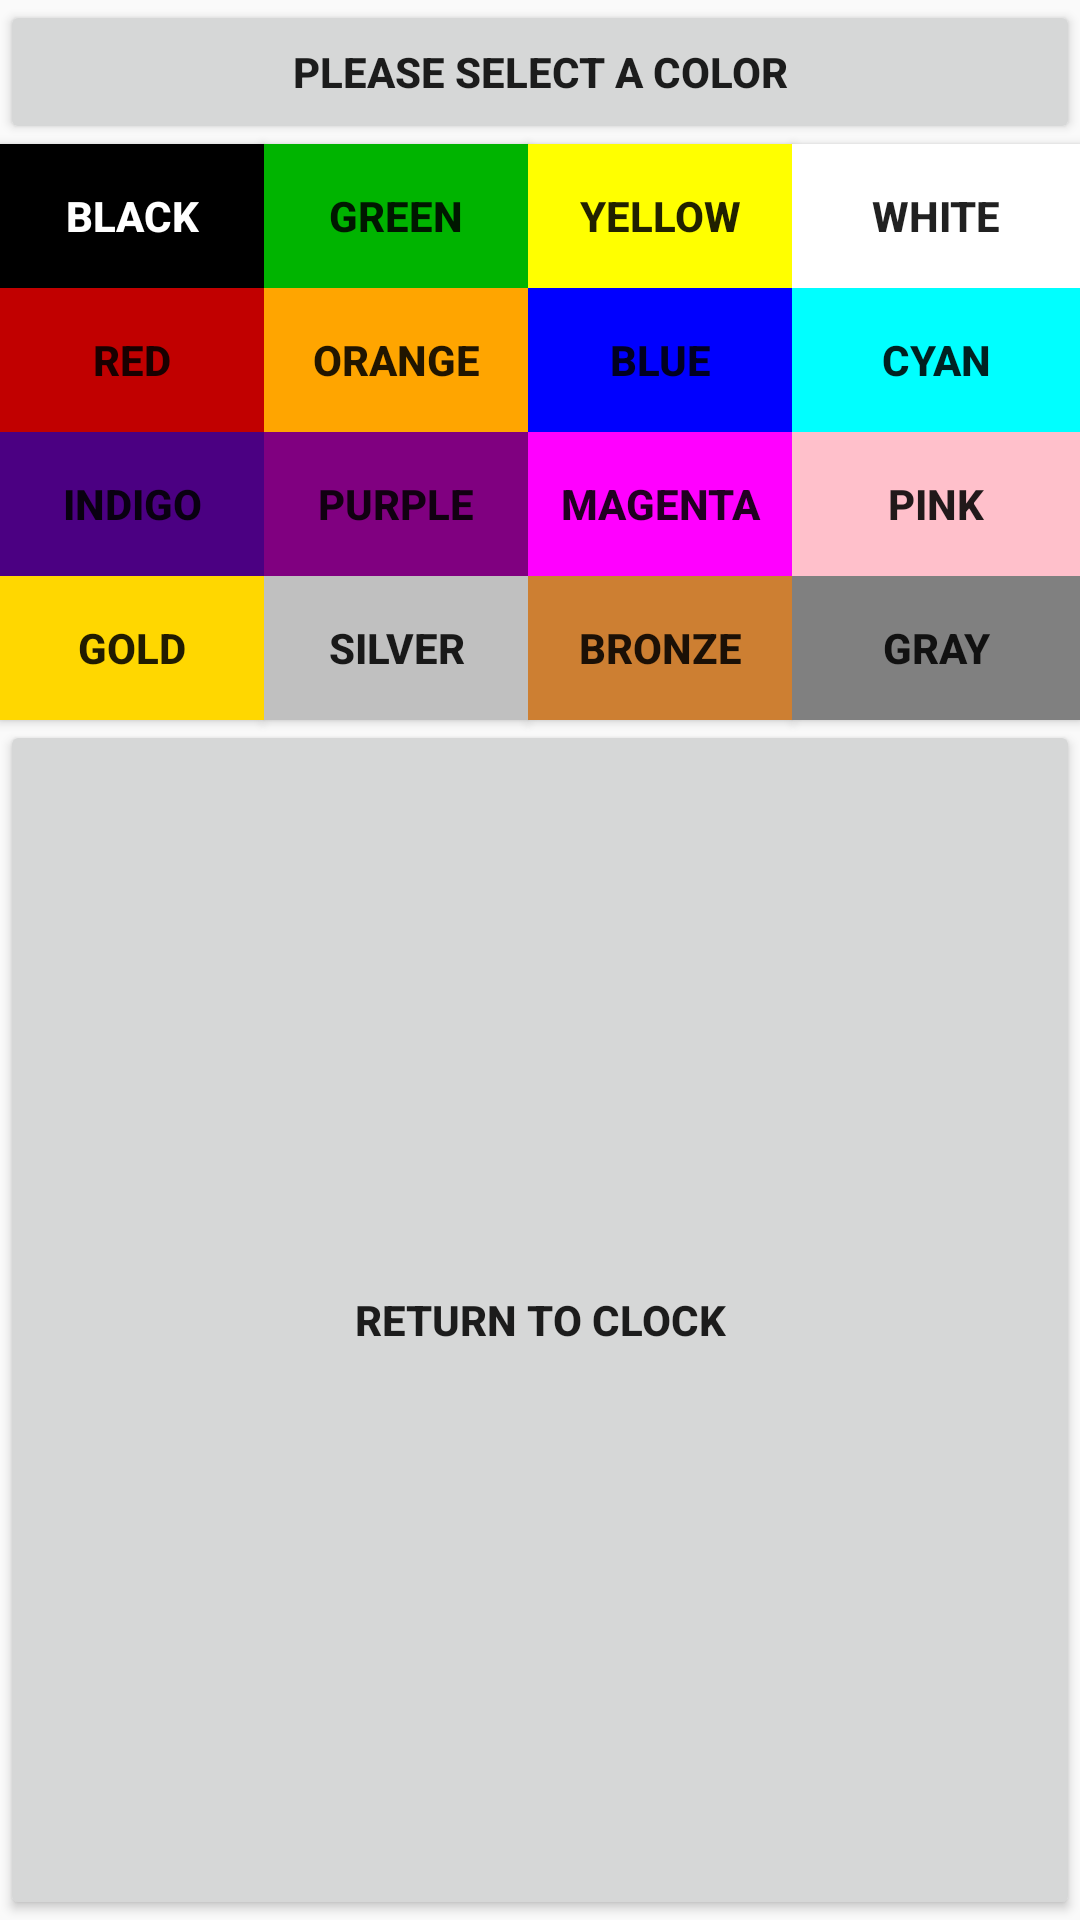

Android layout source for this screen:
<!-- AndroidManifest.xml: application theme MyTheme -->
<!-- res/layout/color_selection.xml -->
<?xml version="1.0" encoding="utf-8"?>
<GridLayout xmlns:android="http://schemas.android.com/apk/res/android"
    android:id="@+id/color_grid"
    android:layout_width="wrap_content"
    android:layout_height="wrap_content"
    android:layout_gravity="center"
    android:columnCount="4"
    android:orientation="horizontal">


    <Button
        android:text="@string/select_color"
        android:id="@+id/select_color"
        android:textStyle="bold"
        android:layout_columnSpan="4"
        android:layout_gravity="fill"/>

    <Button
        android:text="@string/black"
        android:id="@+id/black"
        android:onClick="buttonClicked"
        android:background="#000000"
        android:textStyle="bold"
        android:textColor="#ffffff"
        android:layout_gravity="fill"/>

    <Button
        android:text="@string/green"
        android:id="@+id/green"
        android:onClick="buttonClicked"
        android:background="#00b400"
        android:textStyle="bold"
        android:layout_gravity="fill" />

    <Button
        android:text="@string/yellow"
        android:id="@+id/yellow"
        android:onClick="buttonClicked"
        android:background="#ffff00"
        android:textStyle="bold"
        android:layout_gravity="fill"/>

    <Button
        android:text="@string/white"
        android:id="@+id/white"
        android:onClick="buttonClicked"
        android:background="#ffffff"
        android:textStyle="bold"
        android:layout_gravity="fill" />

    <Button
        android:text="@string/red"
        android:id="@+id/red"
        android:onClick="buttonClicked"
        android:background="#C10000"
        android:textStyle="bold"
        android:layout_gravity="fill"/>

    <Button
        android:text="@string/orange"
        android:id="@+id/orange"
        android:onClick="buttonClicked"
        android:background="#ffa500"
        android:textStyle="bold"
        android:layout_gravity="fill"/>

    <Button
        android:text="@string/blue"
        android:id="@+id/blue"
        android:onClick="buttonClicked"
        android:background="#0000ff"
        android:textStyle="bold"
        android:layout_gravity="fill"/>

    <Button
        android:text="@string/cyan"
        android:id="@+id/cyan"
        android:onClick="buttonClicked"
        android:background="#00ffff"
        android:textStyle="bold"
        android:layout_gravity="fill"/>

    <Button
        android:text="@string/indigo"
        android:id="@+id/indigo"
        android:onClick="buttonClicked"
        android:background="#4b0082"
        android:textStyle="bold"
        android:layout_gravity="fill"/>

    <Button
        android:text="@string/purple"
        android:id="@+id/purple"
        android:onClick="buttonClicked"
        android:background="#800080"
        android:textStyle="bold"
        android:layout_gravity="fill"/>

    <Button
        android:text="@string/magenta"
        android:id="@+id/magenta"
        android:onClick="buttonClicked"
        android:background="#ff00ff"
        android:textStyle="bold"
        android:layout_gravity="fill"/>

    <Button
        android:text="@string/pink"
        android:id="@+id/pink"
        android:onClick="buttonClicked"
        android:background="#ffc0cb"
        android:textStyle="bold"
        android:layout_gravity="fill"/>

    <Button
        android:text="@string/gold"
        android:id="@+id/gold"
        android:onClick="buttonClicked"
        android:background="#ffd700"
        android:textStyle="bold"
        android:layout_gravity="fill"/>

    <Button
        android:text="@string/silver"
        android:id="@+id/silver"
        android:onClick="buttonClicked"
        android:background="#c0c0c0"
        android:textStyle="bold"
        android:layout_gravity="fill"/>

    <Button
        android:text="@string/bronze"
        android:id="@+id/bronze"
        android:onClick="buttonClicked"
        android:background="#cd7f32"
        android:textStyle="bold"
        android:layout_gravity="fill"/>

    <Button
        android:text="@string/gray"
        android:id="@+id/gray"
        android:onClick="buttonClicked"
        android:background="#808080"
        android:textStyle="bold"
        android:layout_gravity="fill"/>

    <Button
        android:text="@string/main"
        android:id="@+id/main"
        android:onClick="goToMain"
        android:textStyle="bold"
        android:layout_columnSpan="4"
        android:layout_gravity="fill"/>



</GridLayout>
<!-- resources referenced by this layout -->
<resources>
  <string name="black">Black</string>
  <string name="blue">Blue</string>
  <string name="bronze">Bronze</string>
  <string name="cyan">Cyan</string>
  <string name="gold">Gold</string>
  <string name="gray">Gray</string>
  <string name="green">Green</string>
  <string name="indigo">Indigo</string>
  <string name="magenta">Magenta</string>
  <string name="main">Return to Clock</string>
  <string name="orange">Orange</string>
  <string name="pink">Pink</string>
  <string name="purple">Purple</string>
  <string name="red">Red</string>
  <string name="select_color">Please Select a Color</string>
  <string name="silver">Silver</string>
  <string name="white">White</string>
  <string name="yellow">Yellow</string>
  <style name="MyTheme" parent="Theme.AppCompat.Light.NoActionBar">
          <item name="android:windowFullscreen">true</item>/&gt;
      </style>
</resources>
